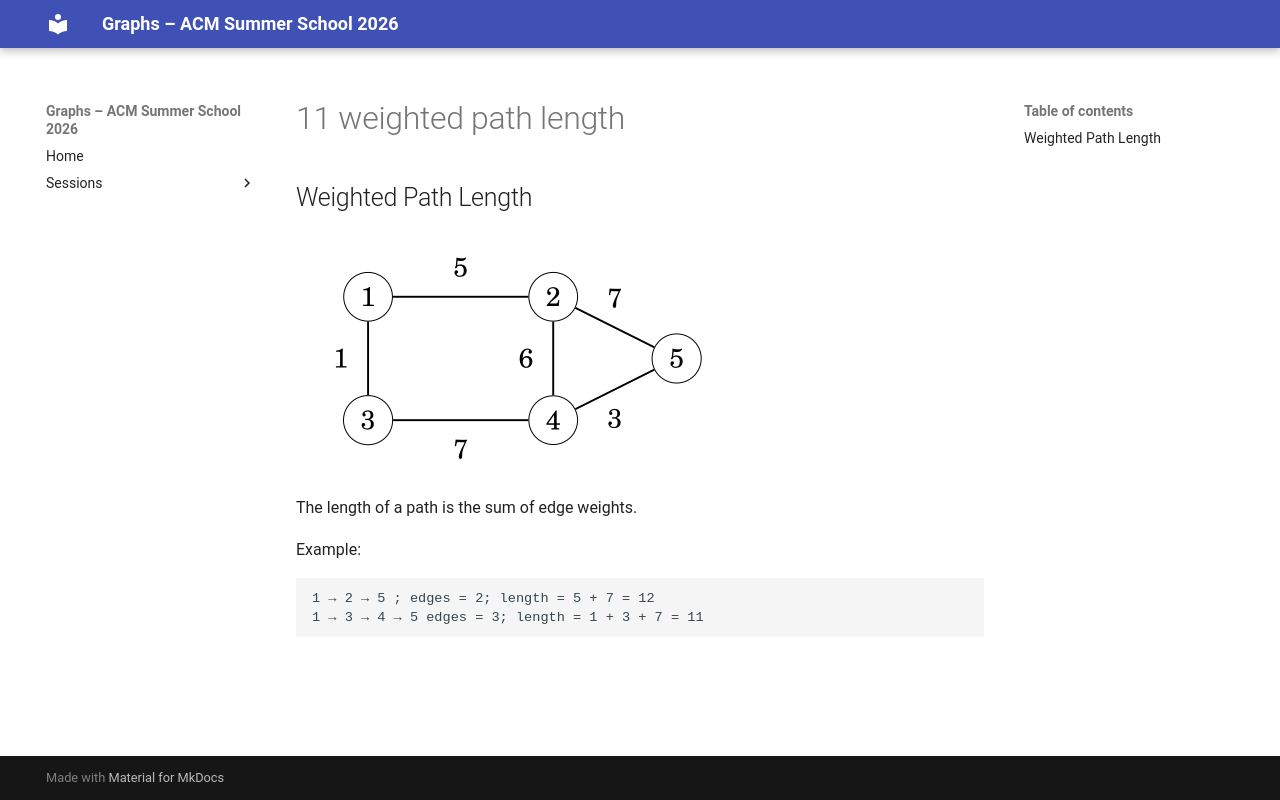

repository: Ankush-Chander/Tech-Talks · page: sessions/slides/basics/11_weighted_path_length/index.html · generator: mkdocs

## Weighted Path Length

![](../../../../images/basics/weighted_graph.png)  

The length of a path is the sum of edge weights.

Example:

```text
1 → 2 → 5 ; edges = 2; length = 5 + 7 = 12
1 → 3 → 4 → 5 edges = 3; length = 1 + 3 + 7 = 11
```
